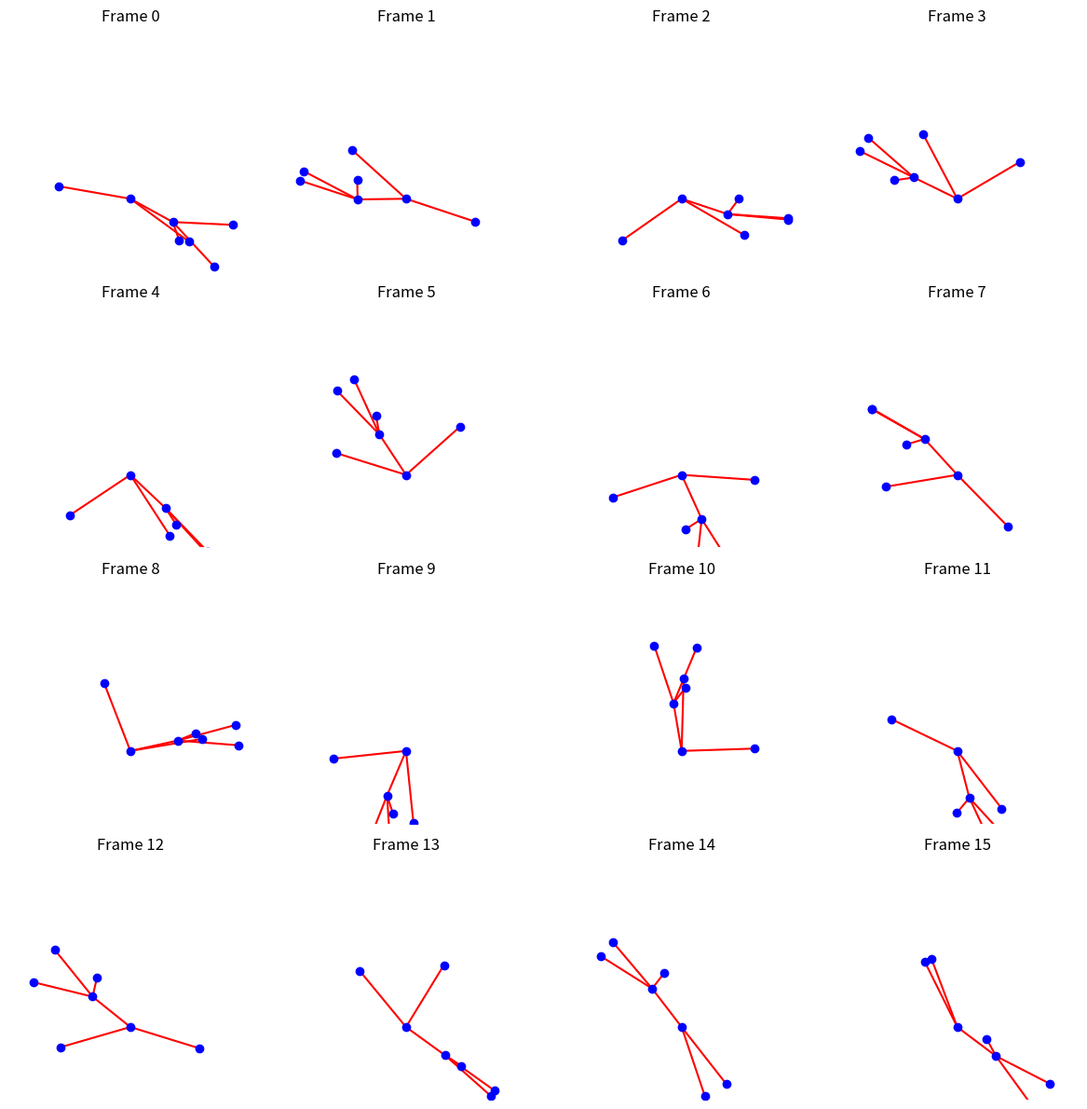

Here is the Python script that generated this plot:
import random
import math
import matplotlib.pyplot as plt


# --- 1. Biomechanical Constants ---
BONE_LENGTHS = {
    "TORSO": 0.2, "ARM": 0.25, "LEG": 0.3, "HEAD": 0.08,
}

# --- 2. GA Parameters ---
POPULATION_SIZE = 100
GENOME_LENGTH = 16        # A dance is 16 poses (frames) long
MUTATION_RATE = 0.1       
MUTATION_AMOUNT = 0.5     

# --- 3. Core GA Functions ---
# (create_random_pose_gene, create_random_dance, 
#  calculate_pose_coords, get_angle, calculate_fitness, 
#  select_parent, crossover, mutate)

def create_random_pose_gene():
    return [random.uniform(0, 2 * math.pi) for _ in range(6)]

def create_random_dance():
    return [create_random_pose_gene() for _ in range(GENOME_LENGTH)]

def calculate_pose_coords(pose_gene):
    [tor_ang, head_ang, l_arm_ang, r_arm_ang, l_leg_ang, r_leg_ang] = pose_gene
    pose_coords = {}
    pose_coords["Hips"] = (0.5, 0.3)
    pose_coords["Neck"] = (
        pose_coords["Hips"][0] + math.cos(tor_ang) * BONE_LENGTHS["TORSO"],
        pose_coords["Hips"][1] + math.sin(tor_ang) * BONE_LENGTHS["TORSO"]
    )
    pose_coords["Head"] = (
        pose_coords["Neck"][0] + math.cos(head_ang) * BONE_LENGTHS["HEAD"],
        pose_coords["Neck"][1] + math.sin(head_ang) * BONE_LENGTHS["HEAD"]
    )
    pose_coords["L_Hand"] = (
        pose_coords["Neck"][0] + math.cos(l_arm_ang) * BONE_LENGTHS["ARM"],
        pose_coords["Neck"][1] + math.sin(l_arm_ang) * BONE_LENGTHS["ARM"]
    )
    pose_coords["R_Hand"] = (
        pose_coords["Neck"][0] + math.cos(r_arm_ang) * BONE_LENGTHS["ARM"],
        pose_coords["Neck"][1] + math.sin(r_arm_ang) * BONE_LENGTHS["ARM"]
    )
    pose_coords["L_Foot"] = (
        pose_coords["Hips"][0] + math.cos(l_leg_ang) * BONE_LENGTHS["LEG"],
        pose_coords["Hips"][1] + math.sin(l_leg_ang) * BONE_LENGTHS["LEG"]
    )
    pose_coords["R_Foot"] = (
        pose_coords["Hips"][0] + math.cos(r_leg_ang) * BONE_LENGTHS["LEG"],
        pose_coords["Hips"][1] + math.sin(r_leg_ang) * BONE_LENGTHS["LEG"]
    )
    return pose_coords

def get_angle(vec):
    return math.atan2(vec[1], vec[0])

def calculate_fitness(dance_genome):
    dance_poses = [calculate_pose_coords(gene) for gene in dance_genome]
    total_movement = 0
    total_penalty = 0
    moving_joints = ["L_Hand", "R_Hand", "L_Foot", "R_Foot"]

    for i in range(GENOME_LENGTH - 1):
        pose_A = dance_poses[i]
        pose_B = dance_poses[i+1]
        
        for joint in moving_joints:
            p1 = pose_A[joint]
            p2 = pose_B[joint]
            distance = math.sqrt((p1[0] - p2[0])**2 + (p1[1] - p2[1])**2)
            total_movement += distance
            
        vec_torso = (pose_A["Neck"][0] - pose_A["Hips"][0], pose_A["Neck"][1] - pose_A["Hips"][1])
        vec_head = (pose_A["Head"][0] - pose_A["Neck"][0], pose_A["Head"][1] - pose_A["Neck"][1])
        ang_torso = get_angle(vec_torso)
        ang_head = get_angle(vec_head)
        angle_diff = ang_head - ang_torso
        angle_diff = (angle_diff + math.pi) % (2 * math.pi) - math.pi

        if abs(angle_diff) > (math.pi / 2):
            total_penalty += 100
            
    return total_movement - total_penalty

def select_parent(population):
    tournament = random.sample(population, 5)
    winner = max(tournament, key=lambda d: d['fitness'])
    return winner['genome']

def crossover(parent1, parent2):
    crossover_point = random.randint(1, GENOME_LENGTH - 1)
    child = parent1[:crossover_point] + parent2[crossover_point:]
    return child

def mutate(dance):
    mutated_dance = []
    for pose_gene in dance:
        if random.random() < MUTATION_RATE:
            mutated_pose = []
            for angle in pose_gene:
                new_angle = angle + random.uniform(-MUTATION_AMOUNT, MUTATION_AMOUNT)
                mutated_pose.append(new_angle)
            mutated_dance.append(mutated_pose)
        else:
            mutated_dance.append(pose_gene)
    return mutated_dance

# --- 4. Main Evolution Loop ---

def run_evolution():
    population = []
    for _ in range(POPULATION_SIZE):
        dance = create_random_dance()
        fitness = calculate_fitness(dance)
        population.append({'genome': dance, 'fitness': fitness})
    print(f"Generation 0 - Best Fitness: {max(population, key=lambda d: d['fitness'])['fitness']:.2f}")

    for gen in range(1, 101):
        new_population = []
        for _ in range(POPULATION_SIZE):
            parent1 = select_parent(population)
            parent2 = select_parent(population)
            child = crossover(parent1, parent2)
            child = mutate(child)
            new_population.append({'genome': child, 'fitness': calculate_fitness(child)})
        population = new_population
        
        if gen % 20 == 0:
            best_dance = max(population, key=lambda d: d['fitness'])
            print(f"Generation {gen} - Best Fitness: {best_dance['fitness']:.2f}")

    print("\n--- Final Result ---")
    best_dance = max(population, key=lambda d: d['fitness'])
    print(f"Final Best Fitness: {best_dance['fitness']:.2f}")
    return best_dance['genome']

# -----------------------------------------------------------------
# --- VISUALIZATION FUNCTION (for .py scripts) ---
# -----------------------------------------------------------------

def draw_pose_on_axis(ax, pose_coords):
    """Helper function to draw a single pose on a given plot axis."""
    
    # Set the plot limits to keep the person centered
    ax.set_xlim(0, 1)
    ax.set_ylim(0, 1)
    ax.set_aspect('equal')
    # Turn off the axes and ticks for a cleaner look
    ax.axis('off')
    
    bones = [
        ("Hips", "Neck"), ("Neck", "Head"), ("Neck", "L_Hand"),
        ("Neck", "R_Hand"), ("Hips", "L_Foot"), ("Hips", "R_Foot")
    ]

    # Plot the bones (lines)
    for joint1_name, joint2_name in bones:
        joint1 = pose_coords[joint1_name]
        joint2 = pose_coords[joint2_name]
        ax.plot([joint1[0], joint2[0]], [joint1[1], joint2[1]], 'r-')

    # Plot the joints (dots)
    for joint_name, (x, y) in pose_coords.items():
        ax.plot(x, y, 'bo')

def save_dance_storyboard(dance_genome, filename="dance_storyboard.png"):
    """
    Creates a 4x4 grid of all 16 poses and saves it to a single PNG file.
    """
    print(f"\nCreating storyboard... (for {len(dance_genome)} frames)")
    
    # Our genome is 16 frames, so we'll make a 4x4 grid
    grid_size = math.ceil(math.sqrt(len(dance_genome))) # 4
    
    # Create a new figure with a 4x4 grid of subplots
    fig, axes = plt.subplots(grid_size, grid_size, figsize=(12, 12))
    
    # Flatten the 2D axes array into a 1D list for easy iteration
    axes = axes.flatten()

    for i, pose_gene in enumerate(dance_genome):
        if i >= len(axes): # In case dance is not a perfect square
            break
            
        # Get the (x, y) coords for this pose
        pose_coords = calculate_pose_coords(pose_gene)
        
        # Get the specific subplot for this pose
        ax = axes[i]
        
        # Draw the pose on that subplot
        draw_pose_on_axis(ax, pose_coords)
        ax.set_title(f"Frame {i}") # Add a title to each frame

    # Hide any unused subplots
    for j in range(i + 1, len(axes)):
        axes[j].axis('off')

    # Adjust layout to prevent titles from overlapping
    plt.tight_layout()
    
    # Save the entire figure to a file
    plt.savefig(filename)
    print(f"Successfully saved visualization to {filename}")

# --- RUN THE SCRIPT ---

# 1. Run the evolution to get the best dance
final_dance_genome = run_evolution()

# 2. Save the final dance to a file
save_dance_storyboard(final_dance_genome)
